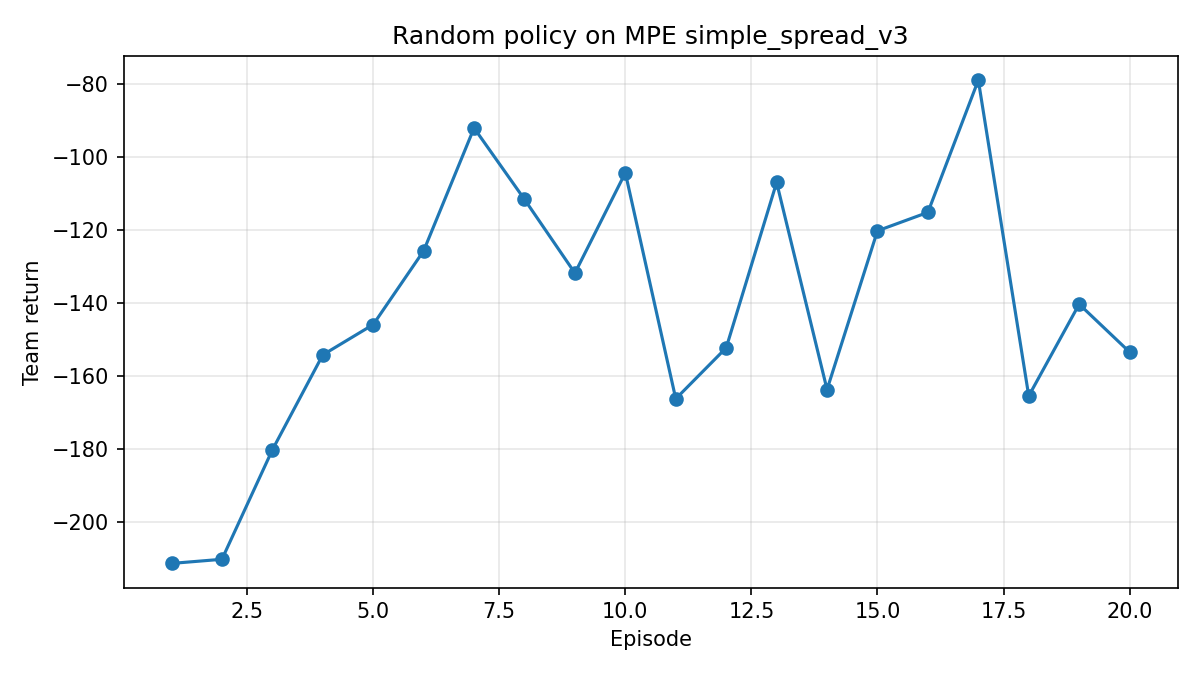

The table this chart was drawn from, first rows:
episode, steps, team_return
1, 100, -211.4
2, 100, -210.2
3, 100, -180.3
4, 100, -154.2
5, 100, -145.9
6, 100, -125.7
7, 100, -92.08
8, 100, -111.6
9, 100, -131.8
10, 100, -104.4
11, 100, -166.3
12, 100, -152.3
13, 100, -107
14, 100, -163.7
15, 100, -120.2
16, 100, -115.2
17, 100, -78.97
18, 100, -165.5
19, 100, -140.3
20, 100, -153.5
